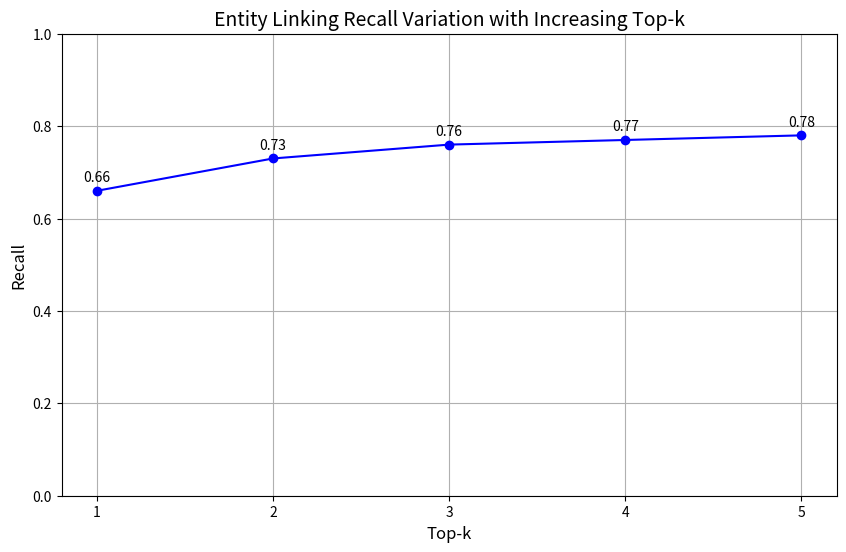

The matplotlib source for this figure: (Note: this script raises an exception after producing the figure.)
import matplotlib.pyplot as plt

# Top-k values
top_k_values = [1, 2, 3, 4, 5]

# Recall values for each top-k. Adjust these values based on your actual data.
recall_values = [0.66, 0.73, 0.76, 0.77, 0.78]  # Example data

# Plotting the line graph
plt.figure(figsize=(10, 6))  # Set the size of the graph
plt.plot(top_k_values, recall_values, marker='o', linestyle='-', color='b')  # Plot the line graph

# Adding titles and labels
plt.title('Entity Linking Recall Variation with Increasing Top-k', fontsize=14)  # Set a more formal title
plt.xlabel('Top-k', fontsize=12)  # Set the x-axis label
plt.ylabel('Recall', fontsize=12)  # Set the y-axis label
plt.xticks(top_k_values)  # Set the values displayed on the x-axis
plt.ylim(0, 1)  # Fix the y-axis range from 0 to 1
plt.grid(True)  # Show grid

# Annotating each data point with its value
for i, value in enumerate(recall_values):
    plt.text(top_k_values[i], value + 0.02, f'{value:.2f}', ha='center')  # Adjust text position and format

# Save the graph as a PNG file
plt.savefig('/home/<user>/COS/error_analysis/entity_linking_recall.png', format='png', dpi=300)  # Save the figure
